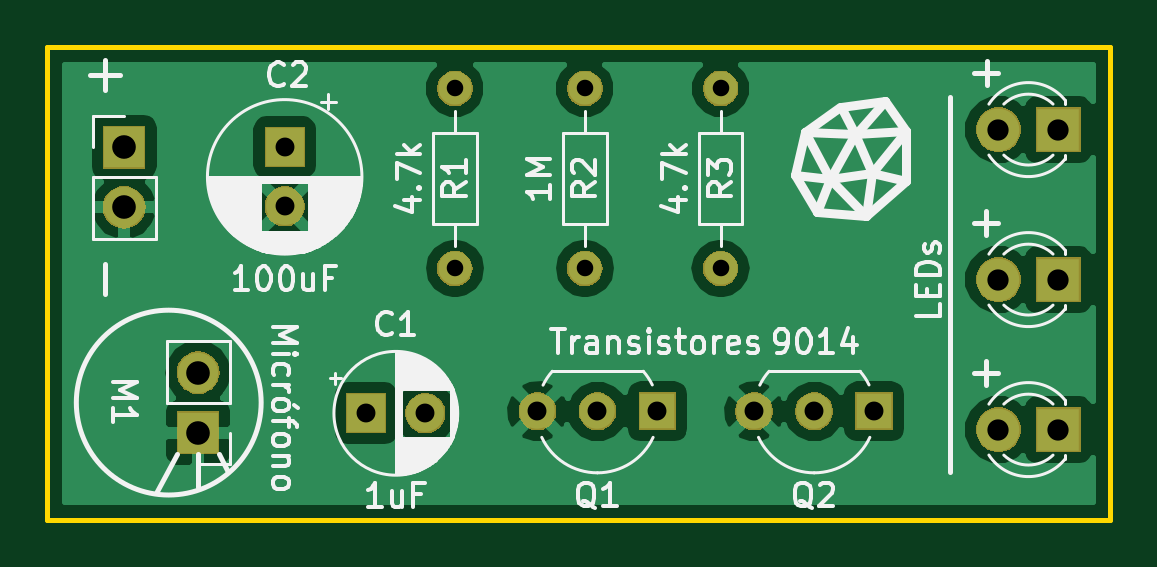
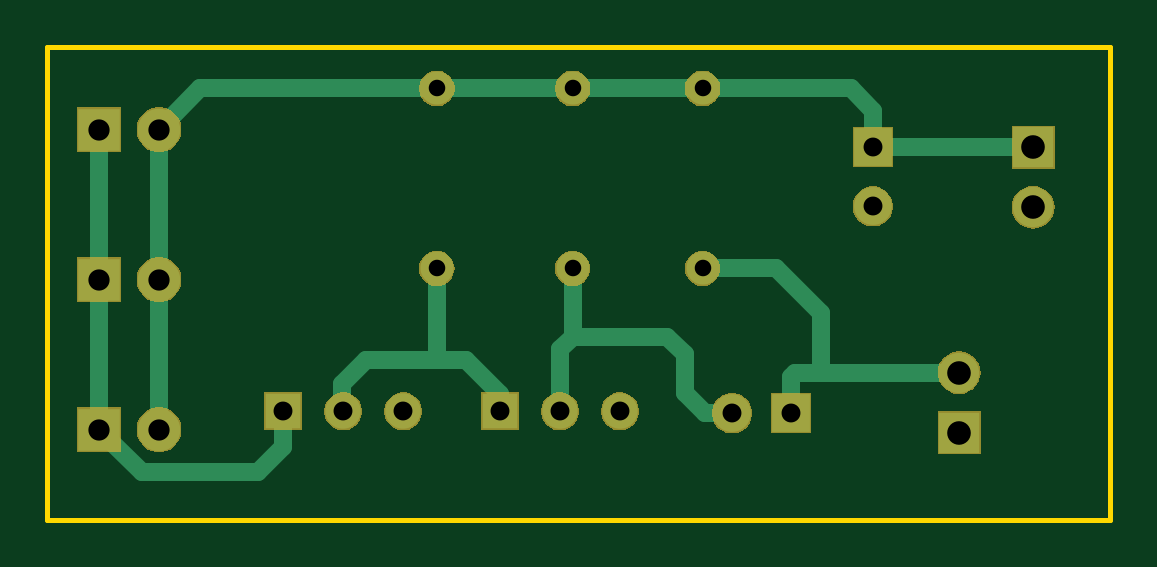
Circuit board: 7 layer files. Board 45.0 x 20.0 mm.
- bottom_copper: luz_audioritmica-B.Cu.gbr (4959 bytes)
- bottom_mask: luz_audioritmica-B.Mask.gbr (17463 bytes)
- outline: luz_audioritmica-Edge.Cuts.gbr (633 bytes)
- top_copper: luz_audioritmica-F.Cu.gbr (26982 bytes)
- top_mask: luz_audioritmica-F.Mask.gbr (17463 bytes)
- top_silk: luz_audioritmica-F.SilkS.gbr (31996 bytes)
- drill: luz_audioritmica.drl (504 bytes)

=== bottom_copper: luz_audioritmica-B.Cu.gbr ===
G04 #@! TF.GenerationSoftware,KiCad,Pcbnew,(5.0.2)-1*
G04 #@! TF.CreationDate,2019-04-22T20:12:10-05:00*
G04 #@! TF.ProjectId,luz_audioritmica,6c757a5f-6175-4646-996f-7269746d6963,rev?*
G04 #@! TF.SameCoordinates,PX70bf868PY6c4a2b0*
G04 #@! TF.FileFunction,Copper,L2,Bot*
G04 #@! TF.FilePolarity,Positive*
%FSLAX46Y46*%
G04 Gerber Fmt 4.6, Leading zero omitted, Abs format (unit mm)*
G04 Created by KiCad (PCBNEW (5.0.2)-1) date 4/22/2019 8:12:10 PM*
%MOMM*%
%LPD*%
G01*
G04 APERTURE LIST*
G04 #@! TA.AperFunction,ComponentPad*
%ADD10O,1.700000X1.700000*%
G04 #@! TD*
G04 #@! TA.AperFunction,ComponentPad*
%ADD11R,1.700000X1.700000*%
G04 #@! TD*
G04 #@! TA.AperFunction,ComponentPad*
%ADD12R,1.600000X1.600000*%
G04 #@! TD*
G04 #@! TA.AperFunction,ComponentPad*
%ADD13C,1.600000*%
G04 #@! TD*
G04 #@! TA.AperFunction,ComponentPad*
%ADD14R,1.800000X1.800000*%
G04 #@! TD*
G04 #@! TA.AperFunction,ComponentPad*
%ADD15C,1.800000*%
G04 #@! TD*
G04 #@! TA.AperFunction,ComponentPad*
%ADD16C,1.500000*%
G04 #@! TD*
G04 #@! TA.AperFunction,ComponentPad*
%ADD17R,1.500000X1.500000*%
G04 #@! TD*
G04 #@! TA.AperFunction,ComponentPad*
%ADD18C,1.400000*%
G04 #@! TD*
G04 #@! TA.AperFunction,ComponentPad*
%ADD19O,1.400000X1.400000*%
G04 #@! TD*
G04 #@! TA.AperFunction,Conductor*
%ADD20C,0.750000*%
G04 #@! TD*
G04 APERTURE END LIST*
D10*
G04 #@! TO.P,~,2*
G04 #@! TO.N,GNDREF*
X3250000Y13220000D03*
D11*
G04 #@! TO.P,~,1*
G04 #@! TO.N,VCC*
X3250000Y15760000D03*
G04 #@! TD*
D12*
G04 #@! TO.P,C1,1*
G04 #@! TO.N,Net-(C1-Pad1)*
X13500000Y4500000D03*
D13*
G04 #@! TO.P,C1,2*
G04 #@! TO.N,Net-(C1-Pad2)*
X16000000Y4500000D03*
G04 #@! TD*
D12*
G04 #@! TO.P,C2,1*
G04 #@! TO.N,VCC*
X10045000Y15760000D03*
D13*
G04 #@! TO.P,C2,2*
G04 #@! TO.N,GNDREF*
X10045000Y13260000D03*
G04 #@! TD*
D14*
G04 #@! TO.P,~,1*
G04 #@! TO.N,Net-(D1-Pad1)*
X42800000Y3810000D03*
D15*
G04 #@! TO.P,~,2*
G04 #@! TO.N,VCC*
X40260000Y3810000D03*
G04 #@! TD*
G04 #@! TO.P,~,2*
G04 #@! TO.N,VCC*
X40260000Y10160000D03*
D14*
G04 #@! TO.P,~,1*
G04 #@! TO.N,Net-(D1-Pad1)*
X42800000Y10160000D03*
G04 #@! TD*
G04 #@! TO.P,~,1*
G04 #@! TO.N,Net-(D1-Pad1)*
X42800000Y16510000D03*
D15*
G04 #@! TO.P,~,2*
G04 #@! TO.N,VCC*
X40260000Y16510000D03*
G04 #@! TD*
D11*
G04 #@! TO.P,M1,1*
G04 #@! TO.N,GNDREF*
X6382000Y3683000D03*
D10*
G04 #@! TO.P,M1,2*
G04 #@! TO.N,Net-(C1-Pad1)*
X6382000Y6223000D03*
G04 #@! TD*
D16*
G04 #@! TO.P,Q1,2*
G04 #@! TO.N,Net-(C1-Pad2)*
X23285000Y4580000D03*
G04 #@! TO.P,Q1,3*
G04 #@! TO.N,GNDREF*
X20745000Y4580000D03*
D17*
G04 #@! TO.P,Q1,1*
G04 #@! TO.N,Net-(Q1-Pad1)*
X25825000Y4580000D03*
G04 #@! TD*
G04 #@! TO.P,Q2,1*
G04 #@! TO.N,Net-(D1-Pad1)*
X35000000Y4580000D03*
D16*
G04 #@! TO.P,Q2,3*
G04 #@! TO.N,GNDREF*
X29920000Y4580000D03*
G04 #@! TO.P,Q2,2*
G04 #@! TO.N,Net-(Q1-Pad1)*
X32460000Y4580000D03*
G04 #@! TD*
D18*
G04 #@! TO.P,R1,1*
G04 #@! TO.N,VCC*
X17250000Y18250000D03*
D19*
G04 #@! TO.P,R1,2*
G04 #@! TO.N,Net-(C1-Pad1)*
X17250000Y10630000D03*
G04 #@! TD*
D18*
G04 #@! TO.P,R2,1*
G04 #@! TO.N,VCC*
X22750000Y18250000D03*
D19*
G04 #@! TO.P,R2,2*
G04 #@! TO.N,Net-(C1-Pad2)*
X22750000Y10630000D03*
G04 #@! TD*
G04 #@! TO.P,R3,2*
G04 #@! TO.N,Net-(Q1-Pad1)*
X28500000Y10630000D03*
D18*
G04 #@! TO.P,R3,1*
G04 #@! TO.N,VCC*
X28500000Y18250000D03*
G04 #@! TD*
D20*
G04 #@! TO.N,VCC*
X3250000Y15760000D02*
X10045000Y15760000D01*
X16260051Y18250000D02*
X17250000Y18250000D01*
X10985000Y18250000D02*
X16260051Y18250000D01*
X10045000Y17310000D02*
X10985000Y18250000D01*
X10045000Y15760000D02*
X10045000Y17310000D01*
X38520000Y18250000D02*
X40260000Y16510000D01*
X17250000Y18250000D02*
X38520000Y18250000D01*
X40260000Y3810000D02*
X40260000Y16510000D01*
G04 #@! TO.N,Net-(C1-Pad1)*
X13500000Y6050000D02*
X13500000Y4500000D01*
X13327000Y6223000D02*
X13500000Y6050000D01*
X6382000Y6223000D02*
X13327000Y6223000D01*
X12250000Y8750000D02*
X12250000Y6250000D01*
X17250000Y10630000D02*
X14130000Y10630000D01*
X14130000Y10630000D02*
X12250000Y8750000D01*
G04 #@! TO.N,Net-(C1-Pad2)*
X22750000Y10630000D02*
X22750000Y7750000D01*
X23285000Y7215000D02*
X23285000Y4580000D01*
X22750000Y7750000D02*
X23285000Y7215000D01*
X17131370Y4500000D02*
X18000000Y5368630D01*
X16000000Y4500000D02*
X17131370Y4500000D01*
X18000000Y5368630D02*
X18000000Y7000000D01*
X18750000Y7750000D02*
X22750000Y7750000D01*
X18000000Y7000000D02*
X18750000Y7750000D01*
G04 #@! TO.N,Net-(D1-Pad1)*
X42800000Y16510000D02*
X42800000Y3810000D01*
X40990000Y2000000D02*
X42800000Y3810000D01*
X36080000Y2000000D02*
X40990000Y2000000D01*
X35000000Y4580000D02*
X35000000Y3080000D01*
X35000000Y3080000D02*
X36080000Y2000000D01*
G04 #@! TO.N,Net-(Q1-Pad1)*
X32500000Y4620000D02*
X32460000Y4580000D01*
X32500000Y5750000D02*
X32500000Y4620000D01*
X31500000Y6750000D02*
X32500000Y5750000D01*
X25825000Y4580000D02*
X25825000Y5325000D01*
X25825000Y5325000D02*
X27250000Y6750000D01*
X28500000Y10630000D02*
X28500000Y6750000D01*
X27250000Y6750000D02*
X28500000Y6750000D01*
X28500000Y6750000D02*
X31500000Y6750000D01*
G04 #@! TD*
M02*

=== bottom_mask: luz_audioritmica-B.Mask.gbr (17463 bytes, source omitted) ===
=== outline: luz_audioritmica-Edge.Cuts.gbr ===
G04 #@! TF.GenerationSoftware,KiCad,Pcbnew,(5.0.2)-1*
G04 #@! TF.CreationDate,2019-04-22T20:12:10-05:00*
G04 #@! TF.ProjectId,luz_audioritmica,6c757a5f-6175-4646-996f-7269746d6963,rev?*
G04 #@! TF.SameCoordinates,PX70bf868PY6c4a2b0*
G04 #@! TF.FileFunction,Profile,NP*
%FSLAX46Y46*%
G04 Gerber Fmt 4.6, Leading zero omitted, Abs format (unit mm)*
G04 Created by KiCad (PCBNEW (5.0.2)-1) date 4/22/2019 8:12:10 PM*
%MOMM*%
%LPD*%
G01*
G04 APERTURE LIST*
%ADD10C,0.200000*%
G04 APERTURE END LIST*
D10*
X45000000Y0D02*
X0Y0D01*
X0Y0D02*
X0Y20000000D01*
X45000000Y20000000D02*
X45000000Y0D01*
X0Y20000000D02*
X45000000Y20000000D01*
M02*

=== top_copper: luz_audioritmica-F.Cu.gbr (26982 bytes, source omitted) ===
=== top_mask: luz_audioritmica-F.Mask.gbr (17463 bytes, source omitted) ===
=== top_silk: luz_audioritmica-F.SilkS.gbr (31996 bytes, source omitted) ===
=== drill: luz_audioritmica.drl ===
M48
;DRILL file {KiCad (5.0.2)-1} date 4/22/2019 8:12:13 PM
;FORMAT={-:-/ absolute / metric / decimal}
FMAT,2
METRIC,TZ
T1C0.700
T2C0.800
T3C0.900
T4C1.000
%
G90
G05
T1
X22.75Y10.63
X17.25Y18.25
X17.25Y10.63
X28.5Y18.25
X28.5Y10.63
X22.75Y18.25
T2
X20.745Y4.58
X23.285Y4.58
X25.825Y4.58
X10.045Y15.76
X10.045Y13.26
X13.5Y4.5
X16.Y4.5
X29.92Y4.58
X32.46Y4.58
X35.Y4.58
T3
X40.26Y16.51
X42.8Y16.51
X40.26Y10.16
X42.8Y10.16
X40.26Y3.81
X42.8Y3.81
T4
X3.25Y15.76
X3.25Y13.22
X6.382Y6.223
X6.382Y3.683
T0
M30

